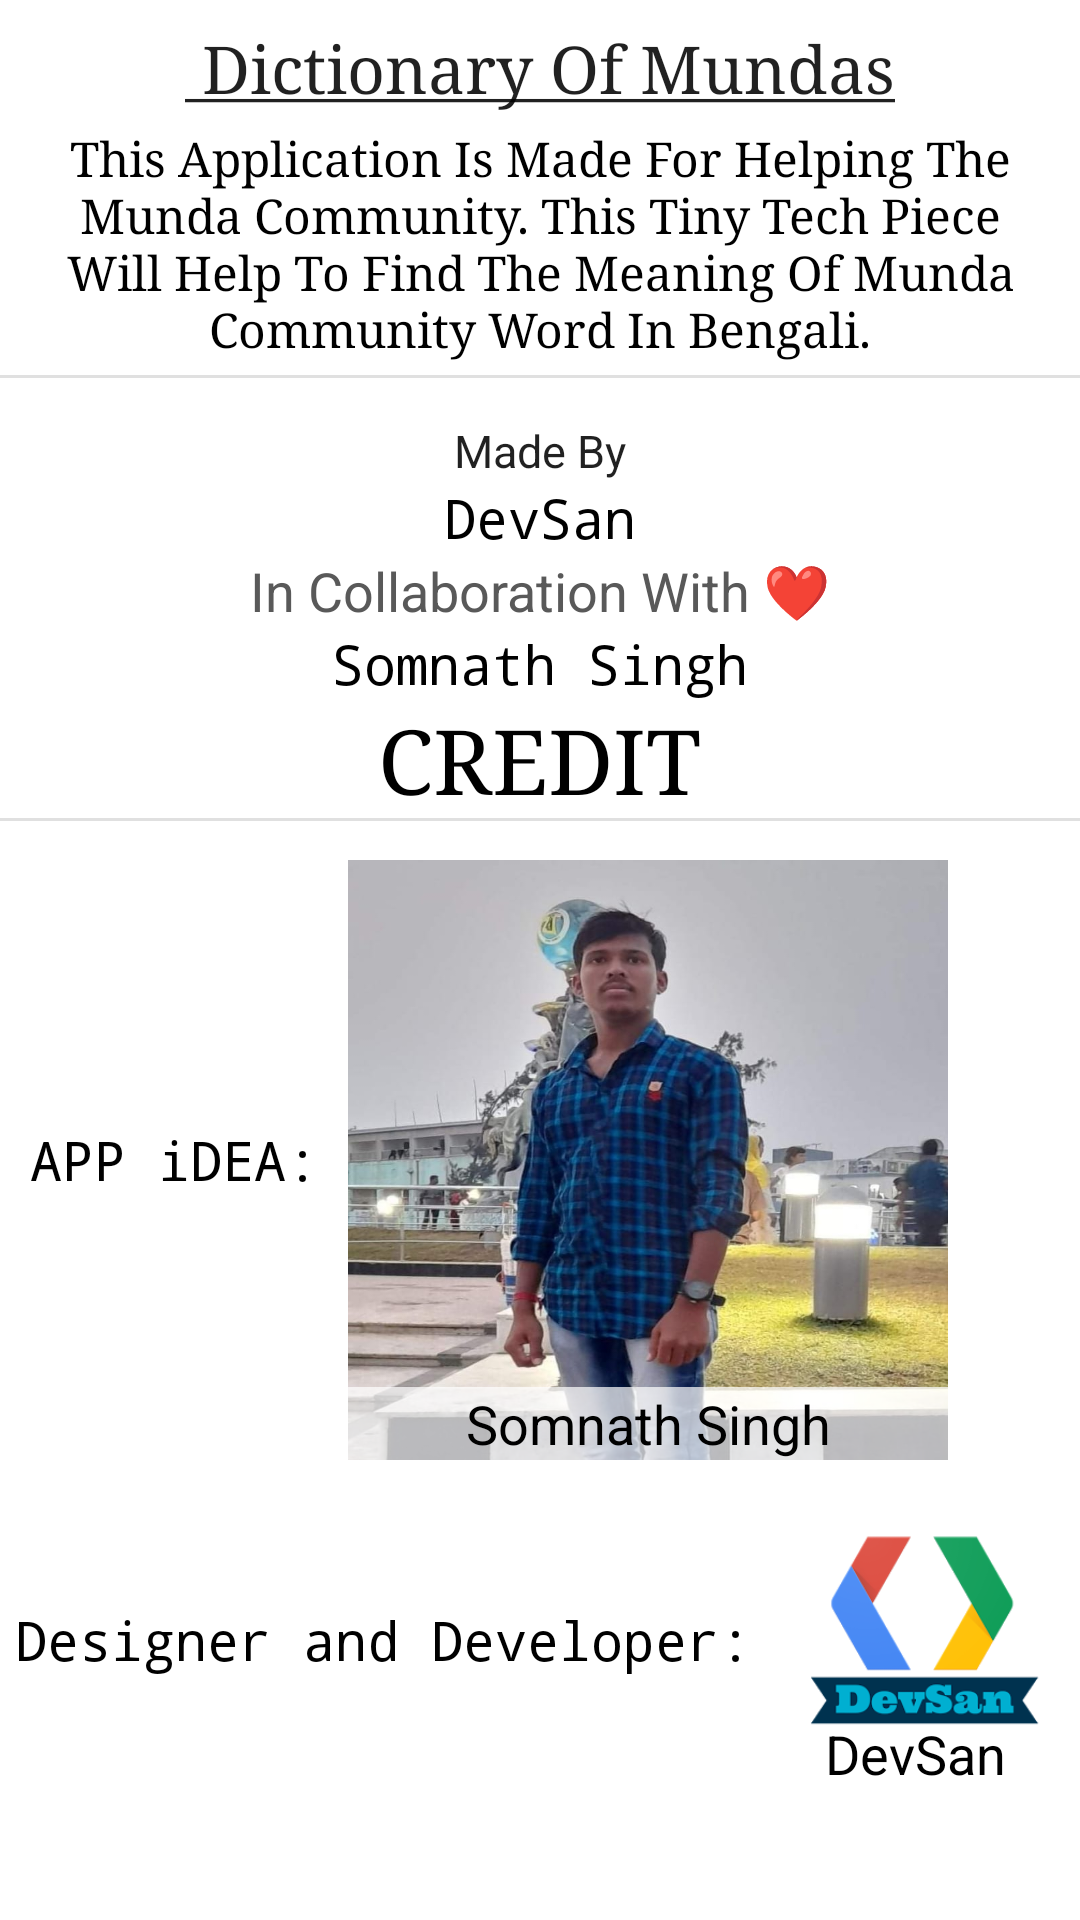

This screen was rendered from an Android layout file. Write that file and the resources it references.
<!-- AndroidManifest.xml: application theme AppTheme -->
<!-- res/layout/about_ui.xml -->
<?xml version="1.0" encoding="utf-8"?>
	<LinearLayout
		xmlns:android="http://schemas.android.com/apk/res/android"
		android:layout_width="fill_parent"
		android:layout_height="match_parent"
		android:orientation="vertical"
		android:background="#FFFFFF">

		<RelativeLayout
			android:layout_height="wrap_content"
			android:layout_width="match_parent"
			android:background="#FFFFFF">

			<TextView
				android:layout_height="wrap_content"
				android:textAppearance="?android:attr/textAppearanceLarge"
				android:layout_width="wrap_content"
				android:text="@string/about_header"
				android:layout_centerHorizontal="true"
				android:id="@+id/aboutuiTextView1"
				android:layout_marginTop="8dp"
				android:typeface="serif"/>

			<TextView
				android:layout_height="wrap_content"
				android:textAppearance="?android:attr/textAppearanceMedium"
				android:layout_width="wrap_content"
				android:text="This Application Is Made For Helping The Munda Community. This Tiny Tech Piece Will Help To Find The Meaning Of Munda Community Word In Bengali."
				android:layout_below="@id/aboutuiTextView1"
				android:padding="5dp"
				android:typeface="serif"
				android:gravity="center"
				android:textColor="#000000"
				android:id="@+id/aboutuiTextView2"
				android:textSize="16sp"/>

			<TextView
				android:layout_height="wrap_content"
				android:textAppearance="?android:attr/textAppearanceLarge"
				android:layout_width="wrap_content"
				android:text="Made By"
				android:layout_below="@id/aboutuiTextView2"
				android:gravity="center"
				android:layout_centerHorizontal="true"
				android:id="@+id/aboutuiTextView3"
				android:textSize="15sp"
				android:layout_marginTop="15dp"/>

			<TextView
				android:layout_height="wrap_content"
				android:textAppearance="?android:attr/textAppearanceMedium"
				android:layout_width="wrap_content"
				android:text="DevSan"
				android:layout_below="@id/aboutuiTextView3"
				android:layout_centerHorizontal="true"
				android:id="@+id/aboutuiTextView4"
				android:typeface="monospace"
				android:textColor="#000000"/>

			<TextView
				android:layout_height="wrap_content"
				android:textAppearance="?android:attr/textAppearanceMedium"
				android:layout_width="wrap_content"
				android:text="In Collaboration With ❤"
				android:layout_below="@id/aboutuiTextView4"
				android:id="@+id/aboutuiTextView5"
				android:layout_centerHorizontal="true"
				android:typeface="sans"
				android:textColor="#595959"/>

			<TextView
				android:layout_height="wrap_content"
				android:textAppearance="?android:attr/textAppearanceMedium"
				android:layout_width="wrap_content"
				android:text="Somnath Singh"
				android:layout_below="@id/aboutuiTextView5"
				android:layout_centerHorizontal="true"
				android:typeface="monospace"
				android:textColor="#000000"
				android:id="@+id/aboutuiTextView6"/>

			<TextView
				android:layout_height="wrap_content"
				android:textAppearance="?android:attr/textAppearanceMedium"
				android:layout_width="wrap_content"
				android:text="CREDIT"
				android:layout_below="@id/aboutuiTextView6"
				android:layout_centerHorizontal="true"
				android:textSize="30sp"
				android:typeface="serif"
				android:textColor="#000000"
				android:id="@+id/aboutuiTextView7"/>

			<View
				android:background="?android:attr/dividerVertical"
				android:layout_height="1dp"
				android:layout_width="match_parent"
				android:layout_below="@id/aboutuiTextView2"/>

		</RelativeLayout>

		<View
			style="@style/Divider"/>

		<ScrollView
			android:layout_height="wrap_content"
			android:layout_width="match_parent"
			android:background="#FFFFFF"
			android:layout_marginTop="13dp">

			<LinearLayout
				android:layout_height="wrap_content"
				android:layout_width="wrap_content"
				android:orientation="vertical"
				android:background="#FFFFFF">

				<LinearLayout
					android:layout_height="wrap_content"
					android:layout_width="wrap_content"
					android:orientation="horizontal">

					<TextView
						android:layout_height="wrap_content"
						android:textAppearance="?android:attr/textAppearanceMedium"
						android:layout_width="wrap_content"
						android:text="APP iDEA:"
						android:layout_gravity="left|center"
						android:layout_margin="10dp"
						android:textColor="#000000"
						android:typeface="monospace"/>

					<RelativeLayout
						android:layout_height="200dp"
						android:layout_width="200dp"
						android:background="@drawable/somnath_img">

						<TextView
							android:layout_height="wrap_content"
							android:textAppearance="?android:attr/textAppearanceMedium"
							android:layout_width="match_parent"
							android:text="Somnath Singh"
							android:layout_alignParentBottom="true"
							android:layout_centerInParent="true"
							android:textColor="#000000"
							android:background="#B3FFFFFF"
							android:gravity="center"/>

					</RelativeLayout>

				</LinearLayout>

				<LinearLayout
					android:layout_height="wrap_content"
					android:layout_width="wrap_content"
					android:orientation="horizontal"
					android:layout_marginTop="10dp">

					<TextView
						android:layout_height="wrap_content"
						android:layout_gravity="left|center"
						android:textAppearance="?android:attr/textAppearanceMedium"
						android:layout_width="wrap_content"
						android:text="Designer and Developer:"
						android:layout_margin="5dp"
						android:textColor="#000000"
						android:typeface="monospace"/>

					<RelativeLayout
						android:layout_height="100dp"
						android:layout_width="100dp"
						android:background="@drawable/devsan_logo">

						<TextView
							android:layout_height="wrap_content"
							android:textAppearance="?android:attr/textAppearanceMedium"
							android:layout_width="wrap_content"
							android:text="DevSan"
							android:layout_alignParentBottom="true"
							android:layout_centerInParent="true"
							android:textColor="#000000"/>

					</RelativeLayout>

				</LinearLayout>

			</LinearLayout>

		</ScrollView>

	</LinearLayout>
<!-- resources referenced by this layout -->
<resources>
  <!-- drawable devsan_logo: png bitmap (drawable, 15879 bytes) -->
  <!-- drawable somnath_img: jpg bitmap (drawable, 84981 bytes) -->
  <string name="about_header"> <u> Dictionary Of Mundas</u> </string>
  <style name="Divider">
  		<item name="android:layout_width">match_parent</item>
  		<item name="android:layout_height">1dp</item>
  		<item name="android:background">?android:attr/listDivider</item>
  	</style>
  <style name="AppTheme" parent="Theme.AppCompat.Light.NoActionBar">
          <item name="colorPrimary">@color/colorPrimary</item>
          <item name="colorPrimaryDark">@color/colorPrimaryDark</item>
          <item name="colorAccent">@color/colorAccent</item>
          <item name="colorControlNormal">@color/colorControlNormal</item>
      	<item name="colorControlHighlight">@color/colorControlHighlight</item>
      </style>
  <color name="colorPrimary">#2196f3</color>
  <color name="colorPrimaryDark">#1976d2</color>
  <color name="colorAccent">#f44336</color>
  <color name="colorControlNormal">#64b5f6</color>
  <color name="colorControlHighlight">#bbdefb</color>
</resources>
